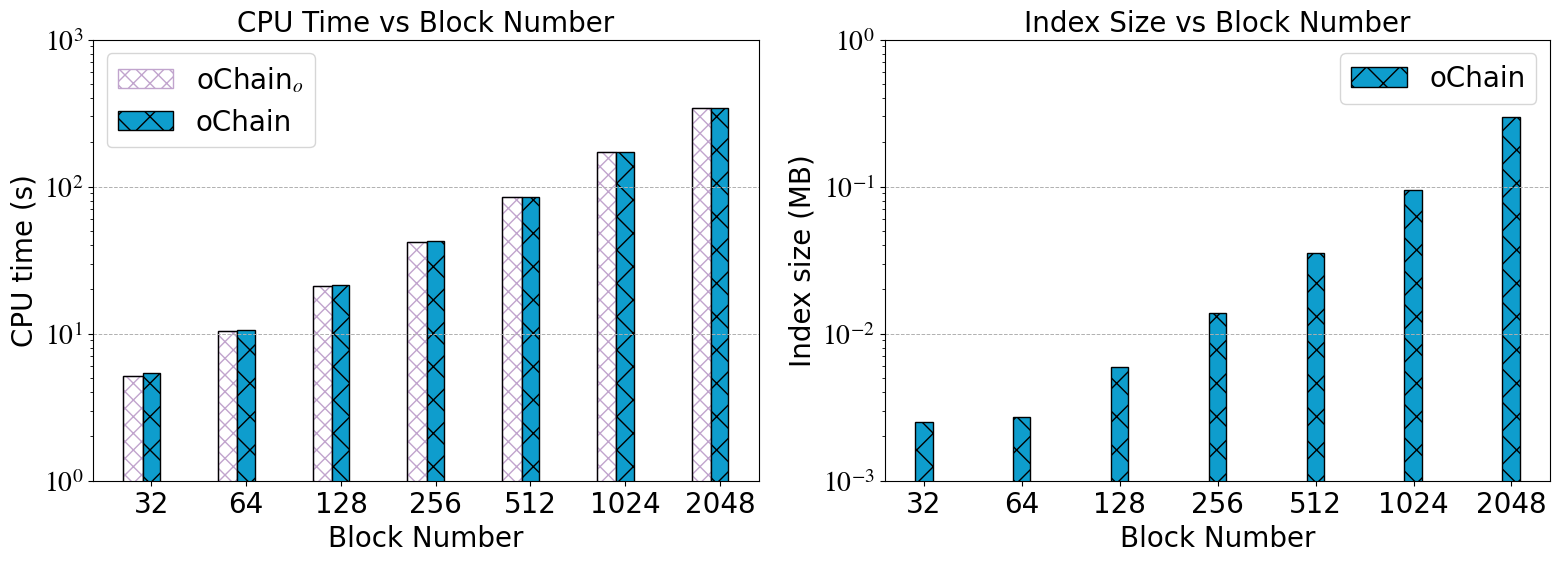

Write the Python code that produced this figure.
import matplotlib.pyplot as plt
from matplotlib import rcParams

config = {
    "font.family":'serif',
    "font.size": 20,
    "mathtext.fontset":'stix',
    "font.serif": ['Times New Roman'],
}
rcParams.update(config)
# 实验数据
x = [32, 64, 128, 256, 512, 1024, 2048]
data = [5.3793, 5.2412 + 5.3793, 10.7096 + 5.2412 + 5.3793, 21.1219 + 10.7096 + 5.2412 + 5.3793,
        42.6031 + 21.1219 + 10.7096 + 5.2412 + 5.3793, 85.8600 + 42.6031 + 21.1219 + 10.7096 + 5.2412 + 5.3793,
        173.1463 + 85.8600 + 42.6031 + 21.1219 + 10.7096 + 5.2412 + 5.3793]
# On_Chain_data = [24.6685, 48.9040-24.6685, 97.3067-48.9040-24.6685, 193.4260-97.3067-48.9040-24.6685,
#                  387.9510-193.4260-97.3067-48.9040-24.6685, 861.6666-387.9510-193.4260-97.3067-48.9040-24.6685,
#                  1837.8888-819.6666-387.9510-193.4260-97.3067-48.9040-24.6685]
On_Chain_data = [5.1359, 5.2412 + 5.1359, 10.7096 + 5.2412 + 5.1359, 21.1219 + 10.7096 + 5.2412 + 5.1359,
                 42.6031 + 21.1219 + 10.7096 + 5.2412 + 5.1359, 85.8600 + 42.6031 + 21.1219 + 10.7096 + 5.2412 + 5.1359,
                 173.1463 + 85.8600 + 42.6031 + 21.1219 + 10.7096 + 5.2412 + 5.1359]
# vChain_data = [86, 130, 250, 320, 1060, 2026, 3090]

index_size = [0.00251687, 0.00270743, 0.00595963, 0.01376983, 0.03518055, 0.09485251, 0.29619724]
# On_Chain_index_size = [0.00251687, 0.02, 0.08, 0.26, 0.88, 3.2, 12.9]
# vChain_index_size = [1.0607, 2.9987, 4.3441, 8.9967, 10.9882, 20.6771, 30.5647]

# 动态计算每个柱状的宽度
widths_bar = [value / 8 for value in x]
# print("width", widths)

# 创建图形和子图
fig, axs = plt.subplots(1, 2, figsize=(16, 6), dpi=666)

# 第一个子图：CPU Time vs Block Number
bar1 = [value - w for value, w in zip(x, widths_bar)]  # 左侧的柱状位置
bar2 = [value for value, w in zip(x, widths_bar)]  # mid的柱状位置
bar3 = [value + w for value, w in zip(x, widths_bar)]  # 右侧的柱状位置

from matplotlib.patches import Rectangle

# 使用 Rectangle 来实现 hatch 的自定义颜色
max_i = -1  # 初始化为 -1，确保在循环开始前有一个合理的初始值

for i, (pos, height) in enumerate(zip(bar1, On_Chain_data)):
    max_i = i  # 在每次迭代中更新 max_i 为当前的 i
    # 这里是你在循环中要执行的其他代码

# 在循环结束后，max_i 就是 i 的最大值
print("最大值 i:", max_i)

for i, (pos, height) in enumerate(zip(bar1, On_Chain_data)):
    rect1 = Rectangle(
        (pos - widths_bar[i] / 2, 0),  # 矩形左下角的坐标
        widths_bar[i],  # 矩形的宽度
        height,  # 矩形的高度
        linewidth=1,
        edgecolor='#C1A4CD',
        facecolor='white',  # 设置背景色为白色
        hatch='XX'
    ) if i != max_i else Rectangle(
        (pos - widths_bar[i] / 2, 0),  # 矩形左下角的坐标
        widths_bar[i],  # 矩形的宽度
        height,  # 矩形的高度
        linewidth=1,
        edgecolor='#C1A4CD',
        facecolor='white',  # 设置背景色为白色
        hatch='XX', label='oChain$_o$'
    )
    axs[0].add_patch(rect1)
    rect = Rectangle(
        (pos - widths_bar[i] / 2, 0),  # 矩形左下角的坐标
        widths_bar[i],  # 矩形的宽度
        height,  # 矩形的高度
        linewidth=1,
        edgecolor='black',
        facecolor='none'
    )
    axs[0].add_patch(rect)
# axs[0].add_patch(Patch(edgecolor='black', hatch='*', color='#C1A4CD'))
axs[0].bar(bar2, data, color=(14/255, 157/255, 205/255), width=widths_bar, hatch=r'\/', edgecolor='black',
           label='oChain')
# axs[0].bar(bar3, vChain_data, color='green', width=widths_bar, hatch='x', edgecolor='black', label='vChain+')

# 设置第一个子图的坐标轴
axs[0].set_xlabel('Block Number', fontsize=20)
axs[0].set_ylabel('CPU time (s)', fontsize=20)
axs[0].set_xscale('log', base=2)  # 设置x轴为对数制度，底数为2
axs[0].set_yscale('log')  # 设置y轴为对数制度
axs[0].set_xticks(x)  # 设置X轴制点
axs[0].set_yticks([10 ** 0, 10 ** 1, 10 ** 2, 10 ** 3], ['$10^0$', '$10^1$', '$10^2$', '$10^3$'])
axs[0].set_xticklabels(x, fontsize=20)
axs[0].set_yticklabels(['$10^0$', '$10^1$', '$10^2$', '$10^3$'], fontsize=20)

axs[0].set_title('CPU Time vs Block Number', fontsize=20)
axs[0].legend(fontsize=20)
axs[0].grid(axis='y', linestyle='--', linewidth=0.7)

# 第二个子图：Index Size vs Block Number
bar6 = [value - w for value, w in zip(x, widths_bar)]  # 左侧的柱状位置
bar4 = [value for value, w in zip(x, widths_bar)]  # 左侧的柱状位置
bar5 = [value + w for value, w in zip(x, widths_bar)]  # 右侧的柱状位置
# axs[1].bar(bar6, On_Chain_index_size, color='white', width=widths_bar, hatch='*',
#            edgecolor='black', label='oChain$_o$')
# for i, (pos, height) in enumerate(zip(bar6, On_Chain_index_size)):
#     rect1 = Rectangle(
#         (pos - widths_bar[i] / 2, 0),  # 矩形左下角的坐标
#         widths_bar[i],  # 矩形的宽度
#         height,  # 矩形的高度
#         linewidth=1,
#         edgecolor='#C1A4CD',
#         facecolor='white',  # 设置背景色为白色
#         hatch='XX'
#     ) if i != max_i else Rectangle(
#         (pos - widths_bar[i] / 2, 0),  # 矩形左下角的坐标
#         widths_bar[i],  # 矩形的宽度
#         height,  # 矩形的高度
#         linewidth=1,
#         edgecolor='#C1A4CD',
#         facecolor='white',  # 设置背景色为白色
#         hatch='XX', label='oChain$_o$'
#     )
#     axs[1].add_patch(rect1)
#     rect = Rectangle(
#         (pos - widths_bar[i] / 2, 0),  # 矩形左下角的坐标
#         widths_bar[i],  # 矩形的宽度
#         height,  # 矩形的高度
#         linewidth=1,
#         edgecolor='black',
#         facecolor='none'
#     )
#     axs[1].add_patch(rect)
axs[1].bar(bar4, index_size, color=(14/255, 157/255, 205/255), width=widths_bar, hatch=r'\/', edgecolor='black',
           label='oChain')
# axs[1].bar(bar5, vChain_index_size, color='green', width=widths_bar, hatch='x', edgecolor='black', label='vChain+')

# 设置第二个子图的坐标轴
axs[1].set_xlabel('Block Number', fontsize=20)
axs[1].set_ylabel('Index size (MB)', fontsize=20)
axs[1].set_xscale('log', base=2)  # 设置x轴为对数制度，底数为2
axs[1].set_yscale('log')  # 设置y轴为对数制度
axs[1].set_xticks(x)  # 设置X轴制点
axs[1].set_yticks([10 ** -3, 10 ** -2, 10 ** -1, 10 ** 0],
                  ['$10^{-3}$', '$10^{-2}$', '$10^{-1}$', '$10^{0}$'])
axs[1].set_xticklabels(x, fontsize=20)
axs[1].set_yticklabels(['$10^{-3}$', '$10^{-2}$', '$10^{-1}$', '$10^{0}$'], fontsize=20)

axs[1].set_title('Index Size vs Block Number', fontsize=20)
axs[1].legend(fontsize=20)
axs[1].grid(axis='y', linestyle='--', linewidth=0.7)

# 调整子图布局
plt.tight_layout()

# 保存图表
plt.savefig('Time Index Cost.png', dpi=666)

# 显示图表
plt.show()
